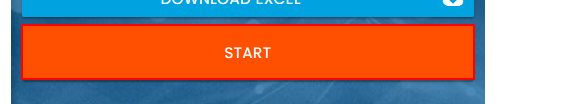
Task: Assignment on RE Framework
Workflow: InitAllApplications

Step 1: click on the button in window 'Rpa Challenge' (chrome.exe)
